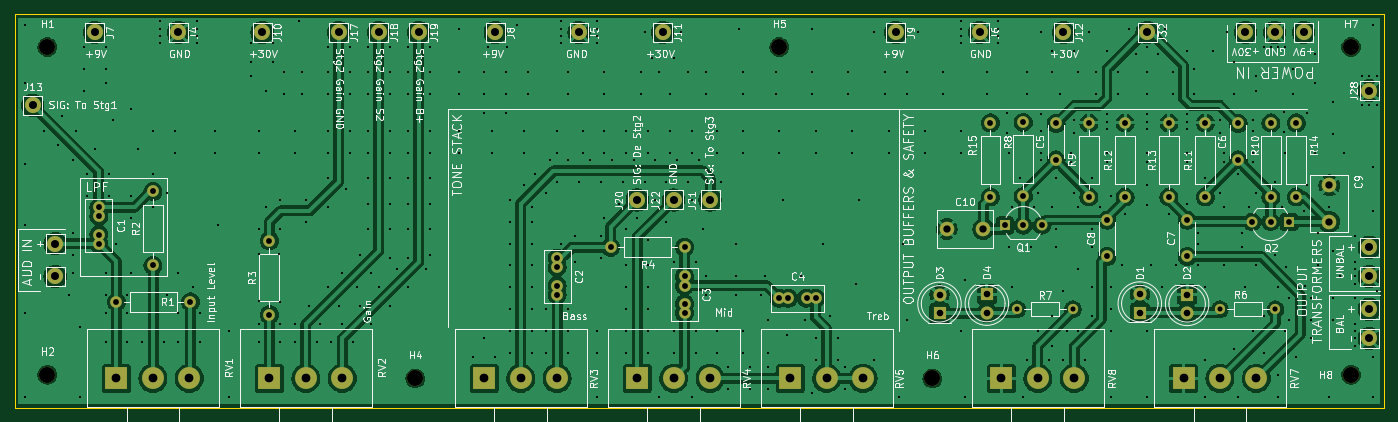
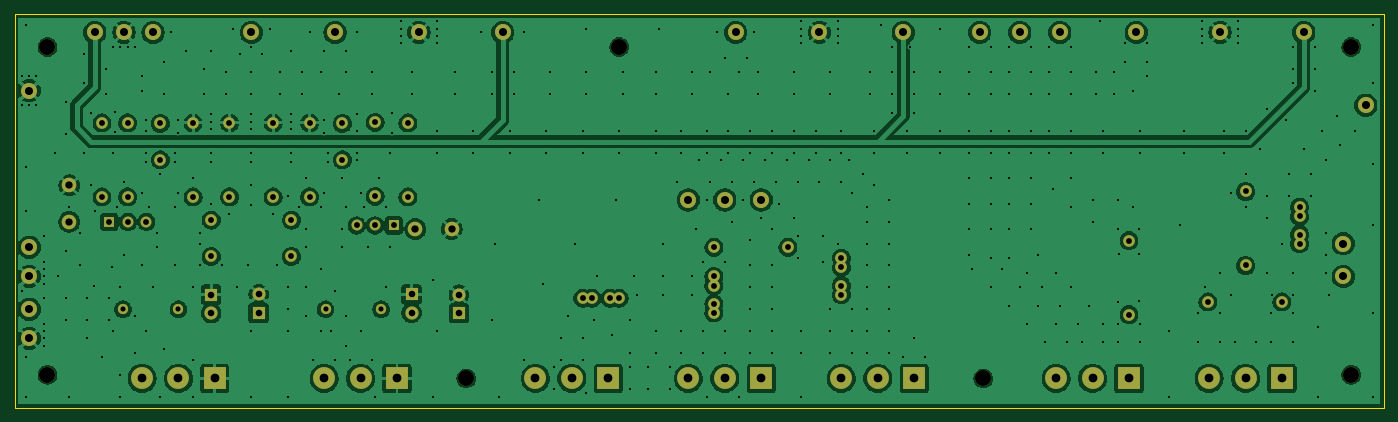
Circuit board: 15 layer files. Board 188.0 x 54.0 mm.
- bottom_copper: Block-amp-front-B_Cu.gbr (235213 bytes)
- bottom_mask: Block-amp-front-B_Mask.gbr (5584 bytes)
- paste: Block-amp-front-B_Paste.gbr (458 bytes)
- bottom_silk: Block-amp-front-B_Silkscreen.gbr (459 bytes)
- outline: Block-amp-front-Edge_Cuts.gbr (612 bytes)
- top_copper: Block-amp-front-F_Cu.gbr (235122 bytes)
- top_mask: Block-amp-front-F_Mask.gbr (5584 bytes)
- paste: Block-amp-front-F_Paste.gbr (458 bytes)
- top_silk: Block-amp-front-F_Silkscreen.gbr (193038 bytes)
- inner_copper: Block-amp-front-In1_Cu.gbr (231713 bytes)
- inner_copper: Block-amp-front-In2_Cu.gbr (233708 bytes)
- inner_copper: Block-amp-front-In3_Cu.gbr (231713 bytes)
- inner_copper: Block-amp-front-In4_Cu.gbr (232972 bytes)
- drill: Block-amp-front-NPTH.drl (425 bytes)
- drill: Block-amp-front-PTH.drl (10249 bytes)

=== bottom_copper: Block-amp-front-B_Cu.gbr (235213 bytes, source omitted) ===
=== bottom_mask: Block-amp-front-B_Mask.gbr ===
%TF.GenerationSoftware,KiCad,Pcbnew,9.0.0*%
%TF.CreationDate,2025-02-28T17:27:40-06:00*%
%TF.ProjectId,Block-amp-front,426c6f63-6b2d-4616-9d70-2d66726f6e74,v0.1*%
%TF.SameCoordinates,Original*%
%TF.FileFunction,Soldermask,Bot*%
%TF.FilePolarity,Negative*%
%FSLAX46Y46*%
G04 Gerber Fmt 4.6, Leading zero omitted, Abs format (unit mm)*
G04 Created by KiCad (PCBNEW 9.0.0) date 2025-02-28 17:27:40*
%MOMM*%
%LPD*%
G01*
G04 APERTURE LIST*
%ADD10C,2.200000*%
%ADD11C,1.600000*%
%ADD12O,1.600000X1.600000*%
%ADD13R,1.800000X1.800000*%
%ADD14C,1.800000*%
%ADD15R,3.000000X3.000000*%
%ADD16C,3.000000*%
%ADD17C,1.400000*%
%ADD18O,1.400000X1.400000*%
%ADD19R,1.500000X1.500000*%
%ADD20C,1.500000*%
%ADD21C,2.000000*%
G04 APERTURE END LIST*
D10*
%TO.C,J26*%
X206000000Y-135500000D03*
%TD*%
%TO.C,J27*%
X206000000Y-131500000D03*
%TD*%
D11*
%TO.C,R10*%
X192500000Y-105920000D03*
D12*
X192500000Y-116080000D03*
%TD*%
D11*
%TO.C,C5*%
X163000000Y-111000000D03*
X163000000Y-106000000D03*
%TD*%
D13*
%TO.C,D4*%
X153500000Y-129460000D03*
D14*
X153500000Y-132000000D03*
%TD*%
D13*
%TO.C,D2*%
X181000000Y-129500000D03*
D14*
X181000000Y-132040000D03*
%TD*%
D10*
%TO.C,H1*%
X24500000Y-95500000D03*
%TD*%
D13*
%TO.C,D1*%
X174500000Y-132000000D03*
D14*
X174500000Y-129460000D03*
%TD*%
D10*
%TO.C,J12*%
X164000000Y-93500000D03*
%TD*%
%TO.C,J29*%
X206000000Y-127000000D03*
%TD*%
D11*
%TO.C,R15*%
X154000000Y-105920000D03*
D12*
X154000000Y-116080000D03*
%TD*%
D10*
%TO.C,J5*%
X97500000Y-93500000D03*
%TD*%
D11*
%TO.C,R12*%
X172500000Y-116080000D03*
D12*
X172500000Y-105920000D03*
%TD*%
D15*
%TO.C,RV3*%
X84500000Y-141000000D03*
D16*
X89500000Y-141000000D03*
X94500000Y-141000000D03*
%TD*%
D10*
%TO.C,J9*%
X141000000Y-93500000D03*
%TD*%
%TO.C,J11*%
X109000000Y-93500000D03*
%TD*%
%TO.C,J7*%
X31000000Y-93500000D03*
%TD*%
D15*
%TO.C,RV2*%
X55000000Y-141000000D03*
D16*
X60000000Y-141000000D03*
X65000000Y-141000000D03*
%TD*%
D10*
%TO.C,J30*%
X206000000Y-123000000D03*
%TD*%
D15*
%TO.C,RV4*%
X105500000Y-141000000D03*
D16*
X110500000Y-141000000D03*
X115500000Y-141000000D03*
%TD*%
D10*
%TO.C,J18*%
X70000000Y-93500000D03*
%TD*%
D11*
%TO.C,R4*%
X112000000Y-123000000D03*
D12*
X101840000Y-123000000D03*
%TD*%
D11*
%TO.C,R3*%
X55000000Y-132250000D03*
D12*
X55000000Y-122090000D03*
%TD*%
D10*
%TO.C,J17*%
X64500000Y-93500000D03*
%TD*%
D17*
%TO.C,R7*%
X157690000Y-131500000D03*
D18*
X165310000Y-131500000D03*
%TD*%
D10*
%TO.C,H7*%
X203500000Y-95500000D03*
%TD*%
%TO.C,J10*%
X54000000Y-93500000D03*
%TD*%
%TO.C,J19*%
X75500000Y-93500000D03*
%TD*%
D11*
%TO.C,C2*%
X94500000Y-124500000D03*
X94500000Y-125750000D03*
X94500000Y-128250000D03*
X94500000Y-129500000D03*
%TD*%
D10*
%TO.C,J22*%
X110500000Y-116500000D03*
%TD*%
%TO.C,J8*%
X86000000Y-93500000D03*
%TD*%
D19*
%TO.C,Q1*%
X155960000Y-120000000D03*
D20*
X158500000Y-120000000D03*
X161040000Y-120000000D03*
%TD*%
D10*
%TO.C,J4*%
X42500000Y-93500000D03*
%TD*%
%TO.C,H6*%
X146000000Y-141000000D03*
%TD*%
D19*
%TO.C,Q2*%
X195000000Y-119500000D03*
D20*
X192460000Y-119500000D03*
X189920000Y-119500000D03*
%TD*%
D15*
%TO.C,RV7*%
X180500000Y-141000000D03*
D16*
X185500000Y-141000000D03*
X190500000Y-141000000D03*
%TD*%
D15*
%TO.C,RV5*%
X126500000Y-141000000D03*
D16*
X131500000Y-141000000D03*
X136500000Y-141000000D03*
%TD*%
D10*
%TO.C,J16*%
X25580000Y-122500000D03*
%TD*%
D21*
%TO.C,C9*%
X200500000Y-114500000D03*
X200500000Y-119500000D03*
%TD*%
%TO.C,C10*%
X148000000Y-120500000D03*
X153000000Y-120500000D03*
%TD*%
D10*
%TO.C,H2*%
X24500000Y-140500000D03*
%TD*%
%TO.C,H5*%
X125000000Y-95500000D03*
%TD*%
D11*
%TO.C,R11*%
X183500000Y-116080000D03*
D12*
X183500000Y-105920000D03*
%TD*%
D11*
%TO.C,C7*%
X181000000Y-124260000D03*
X181000000Y-119260000D03*
%TD*%
D15*
%TO.C,RV8*%
X155500000Y-141000000D03*
D16*
X160500000Y-141000000D03*
X165500000Y-141000000D03*
%TD*%
D10*
%TO.C,J3*%
X189000000Y-93500000D03*
%TD*%
D15*
%TO.C,RV1*%
X34000000Y-141000000D03*
D16*
X39000000Y-141000000D03*
X44000000Y-141000000D03*
%TD*%
D10*
%TO.C,H4*%
X75000000Y-141000000D03*
%TD*%
D11*
%TO.C,R8*%
X158500000Y-105840000D03*
D12*
X158500000Y-116000000D03*
%TD*%
D17*
%TO.C,R6*%
X185500000Y-131500000D03*
D18*
X193120000Y-131500000D03*
%TD*%
D11*
%TO.C,R14*%
X196000000Y-105920000D03*
D12*
X196000000Y-116080000D03*
%TD*%
D10*
%TO.C,J20*%
X105500000Y-116500000D03*
%TD*%
%TO.C,H8*%
X203500000Y-140500000D03*
%TD*%
D13*
%TO.C,D3*%
X147000000Y-132040000D03*
D14*
X147000000Y-129500000D03*
%TD*%
D11*
%TO.C,R9*%
X167500000Y-116080000D03*
D12*
X167500000Y-105920000D03*
%TD*%
D10*
%TO.C,J32*%
X175500000Y-93500000D03*
%TD*%
D11*
%TO.C,C8*%
X170000000Y-124260000D03*
X170000000Y-119260000D03*
%TD*%
%TO.C,R2*%
X39000000Y-125500000D03*
D12*
X39000000Y-115340000D03*
%TD*%
D11*
%TO.C,C3*%
X112000000Y-127000000D03*
X112000000Y-128250000D03*
X112000000Y-130750000D03*
X112000000Y-132000000D03*
%TD*%
D10*
%TO.C,J1*%
X193000000Y-93500000D03*
%TD*%
%TO.C,J6*%
X152500000Y-93500000D03*
%TD*%
%TO.C,J14*%
X25580000Y-127000000D03*
%TD*%
D11*
%TO.C,R13*%
X178500000Y-116080000D03*
D12*
X178500000Y-105920000D03*
%TD*%
D11*
%TO.C,C6*%
X188000000Y-111000000D03*
X188000000Y-106000000D03*
%TD*%
D10*
%TO.C,J2*%
X197000000Y-93500000D03*
%TD*%
D11*
%TO.C,C4*%
X125000000Y-130000000D03*
X126250000Y-130000000D03*
X128750000Y-130000000D03*
X130000000Y-130000000D03*
%TD*%
D10*
%TO.C,J21*%
X115500000Y-116500000D03*
%TD*%
D11*
%TO.C,C1*%
X31580000Y-117500000D03*
X31580000Y-118750000D03*
X31580000Y-121250000D03*
X31580000Y-122500000D03*
%TD*%
D10*
%TO.C,J13*%
X22500000Y-103500000D03*
%TD*%
%TO.C,J28*%
X206000000Y-101500000D03*
%TD*%
D11*
%TO.C,R1*%
X34000000Y-130500000D03*
D12*
X44160000Y-130500000D03*
%TD*%
M02*

=== paste: Block-amp-front-B_Paste.gbr ===
%TF.GenerationSoftware,KiCad,Pcbnew,9.0.0*%
%TF.CreationDate,2025-02-28T17:27:40-06:00*%
%TF.ProjectId,Block-amp-front,426c6f63-6b2d-4616-9d70-2d66726f6e74,v0.1*%
%TF.SameCoordinates,Original*%
%TF.FileFunction,Paste,Bot*%
%TF.FilePolarity,Positive*%
%FSLAX46Y46*%
G04 Gerber Fmt 4.6, Leading zero omitted, Abs format (unit mm)*
G04 Created by KiCad (PCBNEW 9.0.0) date 2025-02-28 17:27:40*
%MOMM*%
%LPD*%
G01*
G04 APERTURE LIST*
G04 APERTURE END LIST*
M02*

=== bottom_silk: Block-amp-front-B_Silkscreen.gbr ===
%TF.GenerationSoftware,KiCad,Pcbnew,9.0.0*%
%TF.CreationDate,2025-02-28T17:27:40-06:00*%
%TF.ProjectId,Block-amp-front,426c6f63-6b2d-4616-9d70-2d66726f6e74,v0.1*%
%TF.SameCoordinates,Original*%
%TF.FileFunction,Legend,Bot*%
%TF.FilePolarity,Positive*%
%FSLAX46Y46*%
G04 Gerber Fmt 4.6, Leading zero omitted, Abs format (unit mm)*
G04 Created by KiCad (PCBNEW 9.0.0) date 2025-02-28 17:27:40*
%MOMM*%
%LPD*%
G01*
G04 APERTURE LIST*
G04 APERTURE END LIST*
M02*

=== outline: Block-amp-front-Edge_Cuts.gbr ===
%TF.GenerationSoftware,KiCad,Pcbnew,9.0.0*%
%TF.CreationDate,2025-02-28T17:27:40-06:00*%
%TF.ProjectId,Block-amp-front,426c6f63-6b2d-4616-9d70-2d66726f6e74,v0.1*%
%TF.SameCoordinates,Original*%
%TF.FileFunction,Profile,NP*%
%FSLAX46Y46*%
G04 Gerber Fmt 4.6, Leading zero omitted, Abs format (unit mm)*
G04 Created by KiCad (PCBNEW 9.0.0) date 2025-02-28 17:27:40*
%MOMM*%
%LPD*%
G01*
G04 APERTURE LIST*
%TA.AperFunction,Profile*%
%ADD10C,0.050000*%
%TD*%
G04 APERTURE END LIST*
D10*
X20000000Y-91000000D02*
X208000000Y-91000000D01*
X208000000Y-145000000D01*
X20000000Y-145000000D01*
X20000000Y-91000000D01*
M02*

=== top_copper: Block-amp-front-F_Cu.gbr (235122 bytes, source omitted) ===
=== top_mask: Block-amp-front-F_Mask.gbr ===
%TF.GenerationSoftware,KiCad,Pcbnew,9.0.0*%
%TF.CreationDate,2025-02-28T17:27:40-06:00*%
%TF.ProjectId,Block-amp-front,426c6f63-6b2d-4616-9d70-2d66726f6e74,v0.1*%
%TF.SameCoordinates,Original*%
%TF.FileFunction,Soldermask,Top*%
%TF.FilePolarity,Negative*%
%FSLAX46Y46*%
G04 Gerber Fmt 4.6, Leading zero omitted, Abs format (unit mm)*
G04 Created by KiCad (PCBNEW 9.0.0) date 2025-02-28 17:27:40*
%MOMM*%
%LPD*%
G01*
G04 APERTURE LIST*
%ADD10C,2.200000*%
%ADD11C,1.600000*%
%ADD12O,1.600000X1.600000*%
%ADD13R,1.800000X1.800000*%
%ADD14C,1.800000*%
%ADD15R,3.000000X3.000000*%
%ADD16C,3.000000*%
%ADD17C,1.400000*%
%ADD18O,1.400000X1.400000*%
%ADD19R,1.500000X1.500000*%
%ADD20C,1.500000*%
%ADD21C,2.000000*%
G04 APERTURE END LIST*
D10*
%TO.C,J26*%
X206000000Y-135500000D03*
%TD*%
%TO.C,J27*%
X206000000Y-131500000D03*
%TD*%
D11*
%TO.C,R10*%
X192500000Y-105920000D03*
D12*
X192500000Y-116080000D03*
%TD*%
D11*
%TO.C,C5*%
X163000000Y-111000000D03*
X163000000Y-106000000D03*
%TD*%
D13*
%TO.C,D4*%
X153500000Y-129460000D03*
D14*
X153500000Y-132000000D03*
%TD*%
D13*
%TO.C,D2*%
X181000000Y-129500000D03*
D14*
X181000000Y-132040000D03*
%TD*%
D10*
%TO.C,H1*%
X24500000Y-95500000D03*
%TD*%
D13*
%TO.C,D1*%
X174500000Y-132000000D03*
D14*
X174500000Y-129460000D03*
%TD*%
D10*
%TO.C,J12*%
X164000000Y-93500000D03*
%TD*%
%TO.C,J29*%
X206000000Y-127000000D03*
%TD*%
D11*
%TO.C,R15*%
X154000000Y-105920000D03*
D12*
X154000000Y-116080000D03*
%TD*%
D10*
%TO.C,J5*%
X97500000Y-93500000D03*
%TD*%
D11*
%TO.C,R12*%
X172500000Y-116080000D03*
D12*
X172500000Y-105920000D03*
%TD*%
D15*
%TO.C,RV3*%
X84500000Y-141000000D03*
D16*
X89500000Y-141000000D03*
X94500000Y-141000000D03*
%TD*%
D10*
%TO.C,J9*%
X141000000Y-93500000D03*
%TD*%
%TO.C,J11*%
X109000000Y-93500000D03*
%TD*%
%TO.C,J7*%
X31000000Y-93500000D03*
%TD*%
D15*
%TO.C,RV2*%
X55000000Y-141000000D03*
D16*
X60000000Y-141000000D03*
X65000000Y-141000000D03*
%TD*%
D10*
%TO.C,J30*%
X206000000Y-123000000D03*
%TD*%
D15*
%TO.C,RV4*%
X105500000Y-141000000D03*
D16*
X110500000Y-141000000D03*
X115500000Y-141000000D03*
%TD*%
D10*
%TO.C,J18*%
X70000000Y-93500000D03*
%TD*%
D11*
%TO.C,R4*%
X112000000Y-123000000D03*
D12*
X101840000Y-123000000D03*
%TD*%
D11*
%TO.C,R3*%
X55000000Y-132250000D03*
D12*
X55000000Y-122090000D03*
%TD*%
D10*
%TO.C,J17*%
X64500000Y-93500000D03*
%TD*%
D17*
%TO.C,R7*%
X157690000Y-131500000D03*
D18*
X165310000Y-131500000D03*
%TD*%
D10*
%TO.C,H7*%
X203500000Y-95500000D03*
%TD*%
%TO.C,J10*%
X54000000Y-93500000D03*
%TD*%
%TO.C,J19*%
X75500000Y-93500000D03*
%TD*%
D11*
%TO.C,C2*%
X94500000Y-124500000D03*
X94500000Y-125750000D03*
X94500000Y-128250000D03*
X94500000Y-129500000D03*
%TD*%
D10*
%TO.C,J22*%
X110500000Y-116500000D03*
%TD*%
%TO.C,J8*%
X86000000Y-93500000D03*
%TD*%
D19*
%TO.C,Q1*%
X155960000Y-120000000D03*
D20*
X158500000Y-120000000D03*
X161040000Y-120000000D03*
%TD*%
D10*
%TO.C,J4*%
X42500000Y-93500000D03*
%TD*%
%TO.C,H6*%
X146000000Y-141000000D03*
%TD*%
D19*
%TO.C,Q2*%
X195000000Y-119500000D03*
D20*
X192460000Y-119500000D03*
X189920000Y-119500000D03*
%TD*%
D15*
%TO.C,RV7*%
X180500000Y-141000000D03*
D16*
X185500000Y-141000000D03*
X190500000Y-141000000D03*
%TD*%
D15*
%TO.C,RV5*%
X126500000Y-141000000D03*
D16*
X131500000Y-141000000D03*
X136500000Y-141000000D03*
%TD*%
D10*
%TO.C,J16*%
X25580000Y-122500000D03*
%TD*%
D21*
%TO.C,C9*%
X200500000Y-114500000D03*
X200500000Y-119500000D03*
%TD*%
%TO.C,C10*%
X148000000Y-120500000D03*
X153000000Y-120500000D03*
%TD*%
D10*
%TO.C,H2*%
X24500000Y-140500000D03*
%TD*%
%TO.C,H5*%
X125000000Y-95500000D03*
%TD*%
D11*
%TO.C,R11*%
X183500000Y-116080000D03*
D12*
X183500000Y-105920000D03*
%TD*%
D11*
%TO.C,C7*%
X181000000Y-124260000D03*
X181000000Y-119260000D03*
%TD*%
D15*
%TO.C,RV8*%
X155500000Y-141000000D03*
D16*
X160500000Y-141000000D03*
X165500000Y-141000000D03*
%TD*%
D10*
%TO.C,J3*%
X189000000Y-93500000D03*
%TD*%
D15*
%TO.C,RV1*%
X34000000Y-141000000D03*
D16*
X39000000Y-141000000D03*
X44000000Y-141000000D03*
%TD*%
D10*
%TO.C,H4*%
X75000000Y-141000000D03*
%TD*%
D11*
%TO.C,R8*%
X158500000Y-105840000D03*
D12*
X158500000Y-116000000D03*
%TD*%
D17*
%TO.C,R6*%
X185500000Y-131500000D03*
D18*
X193120000Y-131500000D03*
%TD*%
D11*
%TO.C,R14*%
X196000000Y-105920000D03*
D12*
X196000000Y-116080000D03*
%TD*%
D10*
%TO.C,J20*%
X105500000Y-116500000D03*
%TD*%
%TO.C,H8*%
X203500000Y-140500000D03*
%TD*%
D13*
%TO.C,D3*%
X147000000Y-132040000D03*
D14*
X147000000Y-129500000D03*
%TD*%
D11*
%TO.C,R9*%
X167500000Y-116080000D03*
D12*
X167500000Y-105920000D03*
%TD*%
D10*
%TO.C,J32*%
X175500000Y-93500000D03*
%TD*%
D11*
%TO.C,C8*%
X170000000Y-124260000D03*
X170000000Y-119260000D03*
%TD*%
%TO.C,R2*%
X39000000Y-125500000D03*
D12*
X39000000Y-115340000D03*
%TD*%
D11*
%TO.C,C3*%
X112000000Y-127000000D03*
X112000000Y-128250000D03*
X112000000Y-130750000D03*
X112000000Y-132000000D03*
%TD*%
D10*
%TO.C,J1*%
X193000000Y-93500000D03*
%TD*%
%TO.C,J6*%
X152500000Y-93500000D03*
%TD*%
%TO.C,J14*%
X25580000Y-127000000D03*
%TD*%
D11*
%TO.C,R13*%
X178500000Y-116080000D03*
D12*
X178500000Y-105920000D03*
%TD*%
D11*
%TO.C,C6*%
X188000000Y-111000000D03*
X188000000Y-106000000D03*
%TD*%
D10*
%TO.C,J2*%
X197000000Y-93500000D03*
%TD*%
D11*
%TO.C,C4*%
X125000000Y-130000000D03*
X126250000Y-130000000D03*
X128750000Y-130000000D03*
X130000000Y-130000000D03*
%TD*%
D10*
%TO.C,J21*%
X115500000Y-116500000D03*
%TD*%
D11*
%TO.C,C1*%
X31580000Y-117500000D03*
X31580000Y-118750000D03*
X31580000Y-121250000D03*
X31580000Y-122500000D03*
%TD*%
D10*
%TO.C,J13*%
X22500000Y-103500000D03*
%TD*%
%TO.C,J28*%
X206000000Y-101500000D03*
%TD*%
D11*
%TO.C,R1*%
X34000000Y-130500000D03*
D12*
X44160000Y-130500000D03*
%TD*%
M02*

=== paste: Block-amp-front-F_Paste.gbr ===
%TF.GenerationSoftware,KiCad,Pcbnew,9.0.0*%
%TF.CreationDate,2025-02-28T17:27:40-06:00*%
%TF.ProjectId,Block-amp-front,426c6f63-6b2d-4616-9d70-2d66726f6e74,v0.1*%
%TF.SameCoordinates,Original*%
%TF.FileFunction,Paste,Top*%
%TF.FilePolarity,Positive*%
%FSLAX46Y46*%
G04 Gerber Fmt 4.6, Leading zero omitted, Abs format (unit mm)*
G04 Created by KiCad (PCBNEW 9.0.0) date 2025-02-28 17:27:40*
%MOMM*%
%LPD*%
G01*
G04 APERTURE LIST*
G04 APERTURE END LIST*
M02*

=== top_silk: Block-amp-front-F_Silkscreen.gbr (193038 bytes, source omitted) ===
=== inner_copper: Block-amp-front-In1_Cu.gbr (231713 bytes, source omitted) ===
=== inner_copper: Block-amp-front-In2_Cu.gbr (233708 bytes, source omitted) ===
=== inner_copper: Block-amp-front-In3_Cu.gbr (231713 bytes, source omitted) ===
=== inner_copper: Block-amp-front-In4_Cu.gbr (232972 bytes, source omitted) ===
=== drill: Block-amp-front-NPTH.drl ===
M48
; DRILL file {KiCad 9.0.0} date 2025-02-28T17:27:46-0600
; FORMAT={-:-/ absolute / metric / decimal}
; #@! TF.CreationDate,2025-02-28T17:27:46-06:00
; #@! TF.GenerationSoftware,Kicad,Pcbnew,9.0.0
; #@! TF.FileFunction,NonPlated,1,6,NPTH
FMAT,2
METRIC
; #@! TA.AperFunction,NonPlated,NPTH,ComponentDrill
T1C2.200
%
G90
G05
T1
X24.5Y-95.5
X24.5Y-140.5
X75.0Y-141.0
X125.0Y-95.5
X146.0Y-141.0
X203.5Y-95.5
X203.5Y-140.5
M30

=== drill: Block-amp-front-PTH.drl (10249 bytes, source omitted) ===
